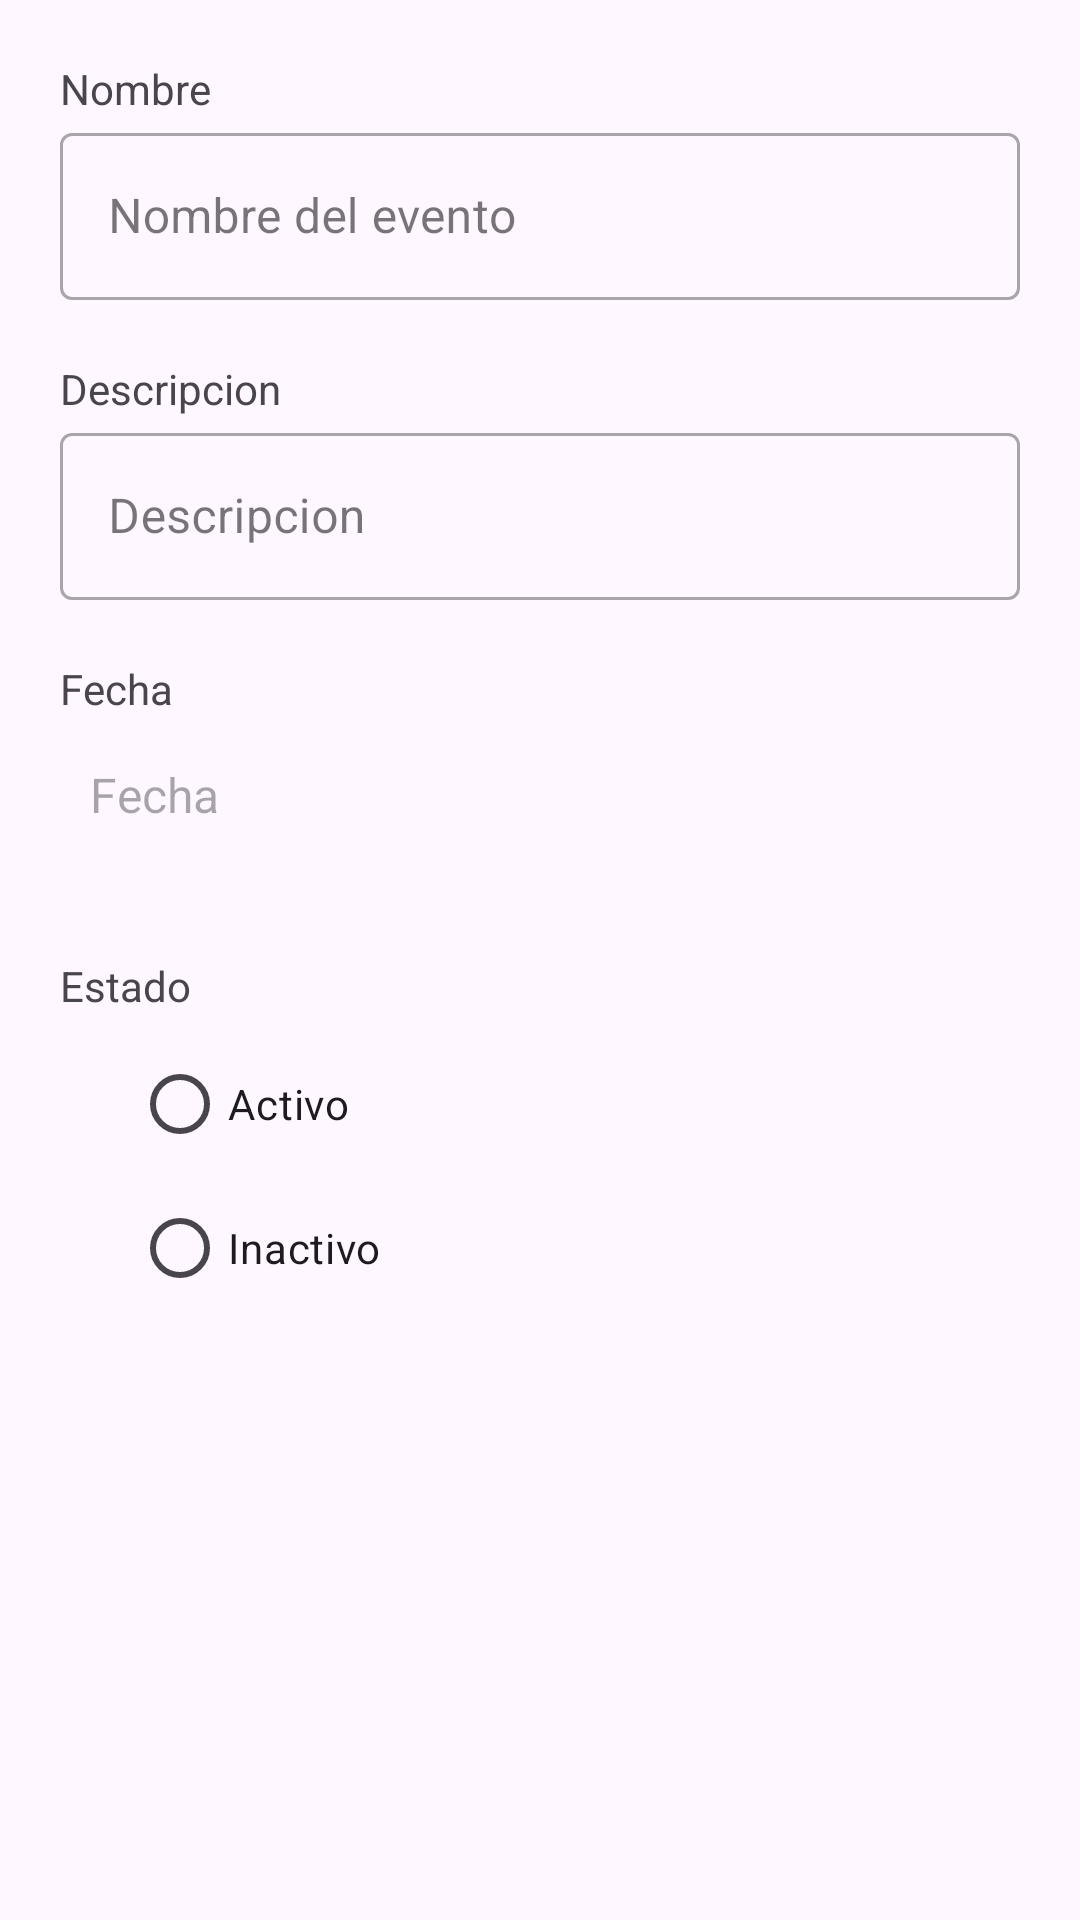

Produce the Android XML layout that renders to this screen, including the resource entries it uses.
<!-- AndroidManifest.xml: application theme Base.Theme.PaleSoccerFieldAdmin -->
<!-- res/layout/fragment_edit_add_special_event.xml -->
<LinearLayout xmlns:android="http://schemas.android.com/apk/res/android"
    xmlns:tools="http://schemas.android.com/tools"
    android:layout_width="match_parent"
    android:layout_height="wrap_content"
    android:orientation="vertical"
    tools:context=".SpecialEvents.FragmentEditAddSpecialEvent"
    android:padding="20dp">

    <TextView
        android:layout_width="match_parent"
        android:layout_height="wrap_content"
        android:text="Nombre"/>
    <com.google.android.material.textfield.TextInputLayout
        style="@style/Widget.MaterialComponents.TextInputLayout.OutlinedBox"
        android:layout_width="match_parent"
        android:layout_height="wrap_content"
        android:layout_marginBottom="20dp">

        <com.google.android.material.textfield.TextInputEditText
            android:id="@+id/selectNameES"
            android:layout_width="match_parent"
            android:layout_height="wrap_content"
            android:hint="Nombre del evento"
            android:inputType="text"
            android:maxLength="64"
            />

    </com.google.android.material.textfield.TextInputLayout>
    <TextView
        android:layout_width="match_parent"
        android:layout_height="wrap_content"
        android:text="Descripcion"/>
    <com.google.android.material.textfield.TextInputLayout
        style="@style/Widget.MaterialComponents.TextInputLayout.OutlinedBox"
        android:layout_width="match_parent"
        android:layout_height="wrap_content"
        android:layout_marginBottom="20dp">

        <com.google.android.material.textfield.TextInputEditText
            android:id="@+id/selectDescES"
            android:layout_width="match_parent"
            android:layout_height="wrap_content"
            android:hint="Descripcion"
            android:inputType="text"
            android:maxLength="64"
            />

    </com.google.android.material.textfield.TextInputLayout>
    <TextView
        android:layout_width="match_parent"
        android:layout_height="wrap_content"
        android:text="Fecha"/>
    <com.google.android.material.textview.MaterialTextView
        android:id="@+id/selectDateES"
        android:layout_width="match_parent"
        android:layout_height="60dp"
        android:hint="Fecha"
        android:textSize="16sp"
        android:clickable="true"
        android:focusable="true"
        android:paddingTop="15dp"
        android:paddingEnd="18dp"
        android:paddingStart="10dp"
        android:layout_marginBottom="20dp"
        android:background="@drawable/rectangle_fecha_nacimiento"/>

    <TextView
        android:layout_width="match_parent"
        android:layout_height="wrap_content"
        android:text="Estado"/>


    <LinearLayout
        android:layout_width="match_parent"
        android:layout_height="match_parent"
        android:orientation="vertical"
        android:background="@drawable/rectangle_fecha_nacimiento"
        android:layout_marginBottom="20dp">

        <RadioGroup
            android:id="@+id/rg_evento_especial_estado"
            style="@style/Widget.Material3.Button"
            android:layout_width="match_parent"
            android:layout_height="wrap_content"
            android:checkedButton="@+id/radio_button_1"
           >

            <RadioButton
                android:id="@+id/radio_btn_activo"
                android:layout_width="match_parent"
                android:layout_height="match_parent"
                android:text="Activo" />

            <RadioButton
                android:id="@+id/radio_btn_inactivo"
                android:layout_width="match_parent"
                android:layout_height="match_parent"
                android:text="Inactivo" />

        </RadioGroup>
    </LinearLayout>

    <TextView
        android:layout_width="match_parent"
        android:layout_height="wrap_content"
        android:text="Imagen"/>

    <ImageButton
        android:id="@+id/selectImageES"
        android:layout_margin="10dp"
        android:layout_width="match_parent"
        android:layout_height="match_parent"
        android:src="@drawable/upload_image_icon"
        />

    <Button
        android:id="@+id/btn_addSpecialEvent"
        style="@style/Widget.Material3.Button.ElevatedButton"
        android:layout_width="125dp"
        android:layout_height="50dp"
        android:layout_marginTop="10dp"
        android:layout_marginBottom="20dp"
        android:background="@drawable/button_selector"
        android:text="@string/aceptar"
        android:textColor="@color/principal"
        android:textSize="21sp"
        android:textStyle="bold" />
</LinearLayout>
<!-- resources referenced by this layout -->
<resources>
  <color name="principal">#2F80ED</color>
  <!-- drawable upload_image_icon (drawable) -->
  <vector android:height="24dp" android:tint="#A7A7A7"
      android:viewportHeight="24" android:viewportWidth="24"
      android:width="24dp" xmlns:android="http://schemas.android.com/apk/res/android">
      <path android:fillColor="@android:color/white" android:pathData="M19,7v2.99s-1.99,0.01 -2,0L17,7h-3s0.01,-1.99 0,-2h3L17,2h2v3h3v2h-3zM16,11L16,8h-3L13,5L5,5c-1.1,0 -2,0.9 -2,2v12c0,1.1 0.9,2 2,2h12c1.1,0 2,-0.9 2,-2v-8h-3zM5,19l3,-4 2,3 3,-4 4,5L5,19z"/>
  </vector>
  <string name="aceptar">Aceptar</string>
  <style name="Base.Theme.PaleSoccerFieldAdmin" parent="Theme.Material3.DayNight.NoActionBar">
          
          <item name="colorPrimary">@color/principal</item>
      </style>
</resources>
